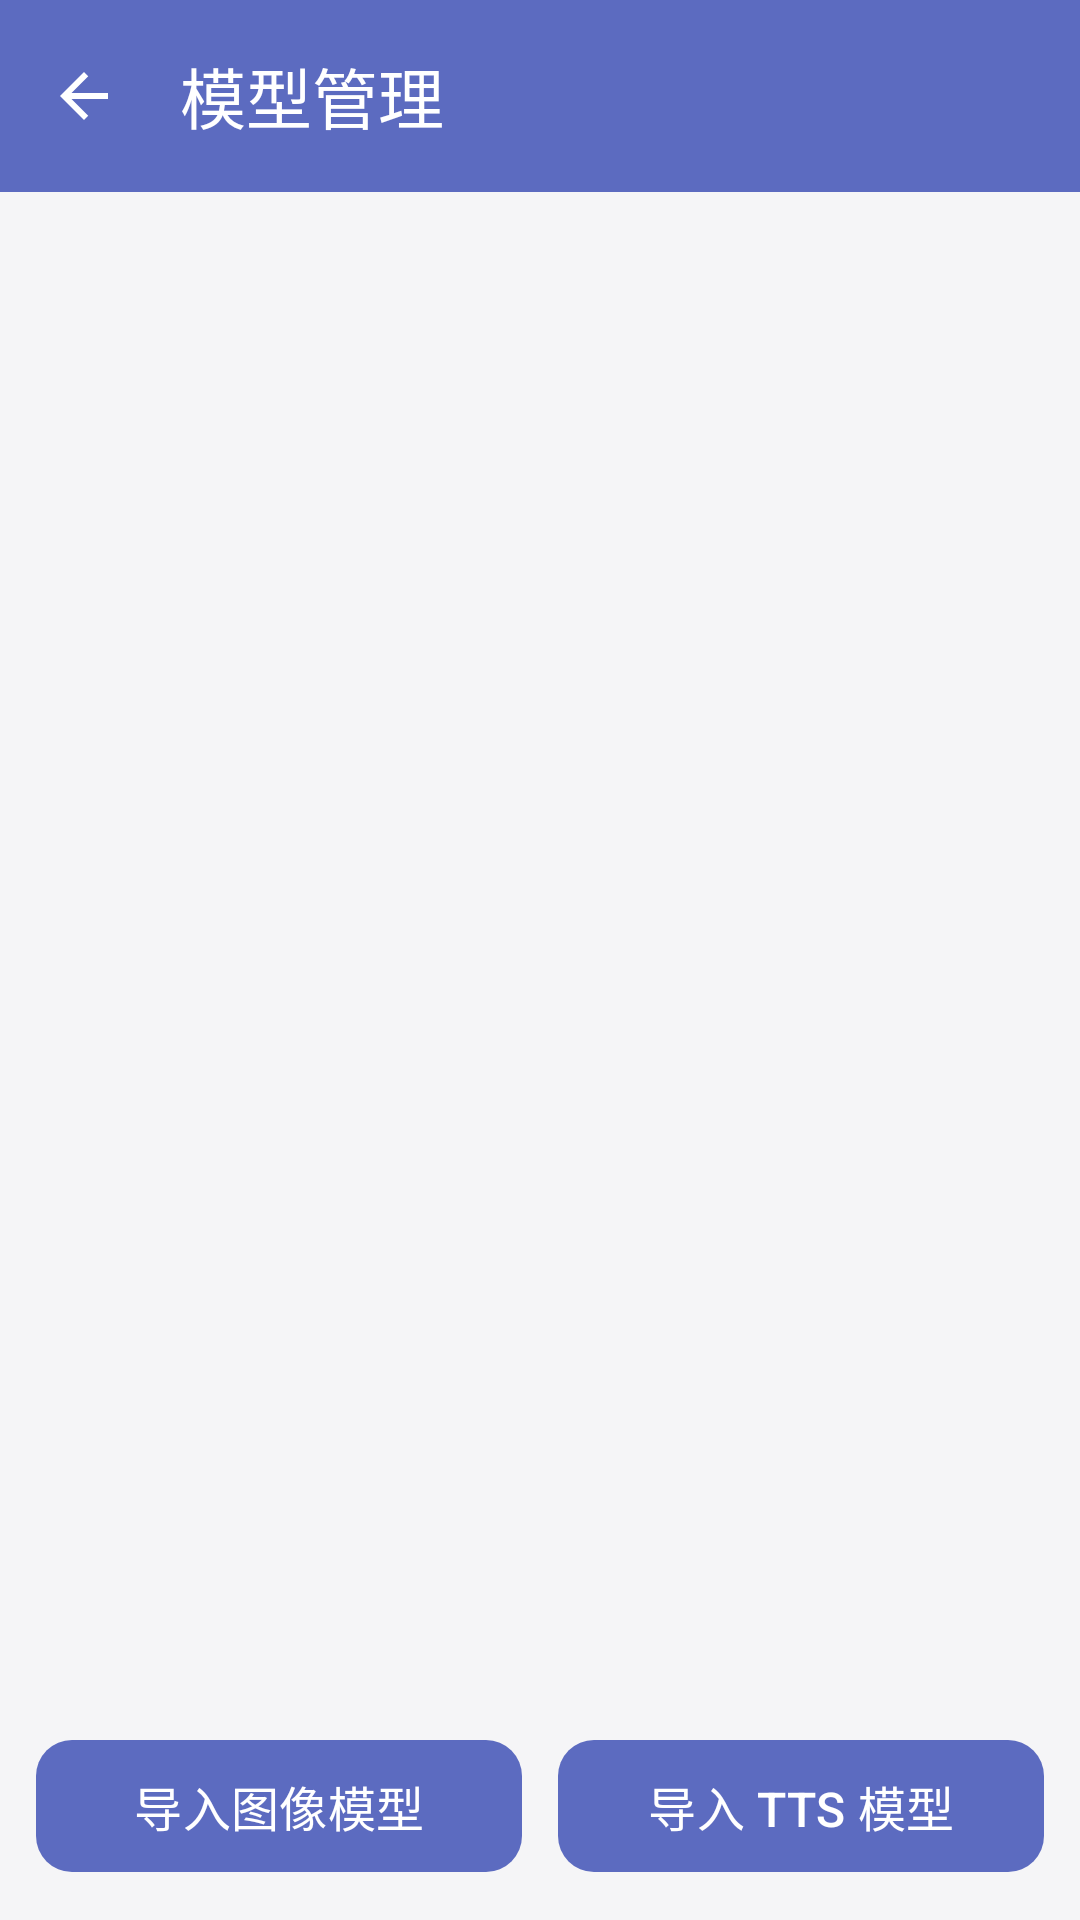

Produce the Android XML layout that renders to this screen, including the resource entries it uses.
<!-- AndroidManifest.xml: application theme Theme.OnnxModelRunner -->
<!-- res/layout/activity_model_manager.xml -->
<?xml version="1.0" encoding="utf-8"?>
<LinearLayout xmlns:android="http://schemas.android.com/apk/res/android"
    xmlns:app="http://schemas.android.com/apk/res-auto"
    android:layout_width="match_parent"
    android:layout_height="match_parent"
    android:background="@color/background"
    android:orientation="vertical">

    
    <com.google.android.material.appbar.MaterialToolbar
        android:id="@+id/toolbar"
        android:layout_width="match_parent"
        android:layout_height="?attr/actionBarSize"
        android:background="@color/primary"
        app:title="@string/model_manager_title"
        app:titleTextColor="@color/white"
        app:navigationIcon="@drawable/ic_arrow_back" />

    
    <androidx.recyclerview.widget.RecyclerView
        android:id="@+id/recyclerView"
        android:layout_width="match_parent"
        android:layout_height="0dp"
        android:layout_weight="1"
        android:clipToPadding="false"
        android:padding="12dp" />

    
    <TextView
        android:id="@+id/tvEmpty"
        android:layout_width="match_parent"
        android:layout_height="0dp"
        android:layout_weight="1"
        android:gravity="center"
        android:text="@string/empty_model_list"
        android:textColor="@color/text_hint"
        android:textSize="16sp"
        android:visibility="gone" />

    
    <LinearLayout
        android:layout_width="match_parent"
        android:layout_height="wrap_content"
        android:orientation="horizontal"
        android:padding="12dp">

        <com.google.android.material.button.MaterialButton
            android:id="@+id/btnImportImageModel"
            style="@style/Widget.Button.Primary"
            android:layout_width="0dp"
            android:layout_height="wrap_content"
            android:layout_weight="1"
            android:layout_marginEnd="6dp"
            android:text="@string/btn_import_image_model" />

        <com.google.android.material.button.MaterialButton
            android:id="@+id/btnImportTtsModel"
            style="@style/Widget.Button.Primary"
            android:layout_width="0dp"
            android:layout_height="wrap_content"
            android:layout_weight="1"
            android:layout_marginStart="6dp"
            android:text="@string/btn_import_tts_model" />
    </LinearLayout>

</LinearLayout>
<!-- resources referenced by this layout -->
<resources>
  <color name="background">#F5F5F7</color>
  <color name="primary">#5C6BC0</color>
  <color name="text_hint">#9CA3AF</color>
  <color name="white">#FFFFFFFF</color>
  <!-- drawable ic_arrow_back (drawable) -->
  <?xml version="1.0" encoding="utf-8"?>
  <vector xmlns:android="http://schemas.android.com/apk/res/android"
      android:width="24dp"
      android:height="24dp"
      android:viewportWidth="24"
      android:viewportHeight="24"
      android:tint="@color/white">
      <path
          android:fillColor="@android:color/white"
          android:pathData="M20,11H7.83l5.59,-5.59L12,4l-8,8 8,8 1.41,-1.41L7.83,13H20v-2z" />
  </vector>
  <string name="btn_import_image_model">导入图像模型</string>
  <string name="btn_import_tts_model">导入 TTS 模型</string>
  <string name="empty_model_list">还没有导入任何模型\n点击下方按钮导入模型</string>
  <string name="model_manager_title">模型管理</string>
  <style name="Widget.Button.Primary" parent="Widget.Material3.Button">
          <item name="android:minHeight">52dp</item>
          <item name="cornerRadius">12dp</item>
          <item name="android:textSize">16sp</item>
      </style>
  <style name="Theme.OnnxModelRunner" parent="Theme.Material3.Light.NoActionBar">
          <item name="colorPrimary">@color/primary</item>
          <item name="colorPrimaryVariant">@color/primary_dark</item>
          <item name="colorOnPrimary">@color/white</item>
          <item name="colorSecondary">@color/accent</item>
          <item name="colorOnSecondary">@color/black</item>
          <item name="android:colorBackground">@color/background</item>
          <item name="colorSurface">@color/surface</item>
          <item name="colorOnSurface">@color/text_primary</item>
          <item name="android:statusBarColor" tools:targetApi="l">@color/primary_dark</item>
      </style>
  <color name="primary_dark">#3949AB</color>
  <color name="accent">#26C6DA</color>
  <color name="black">#FF000000</color>
  <color name="surface">#FFFFFF</color>
  <color name="text_primary">#1A1A2E</color>
</resources>
